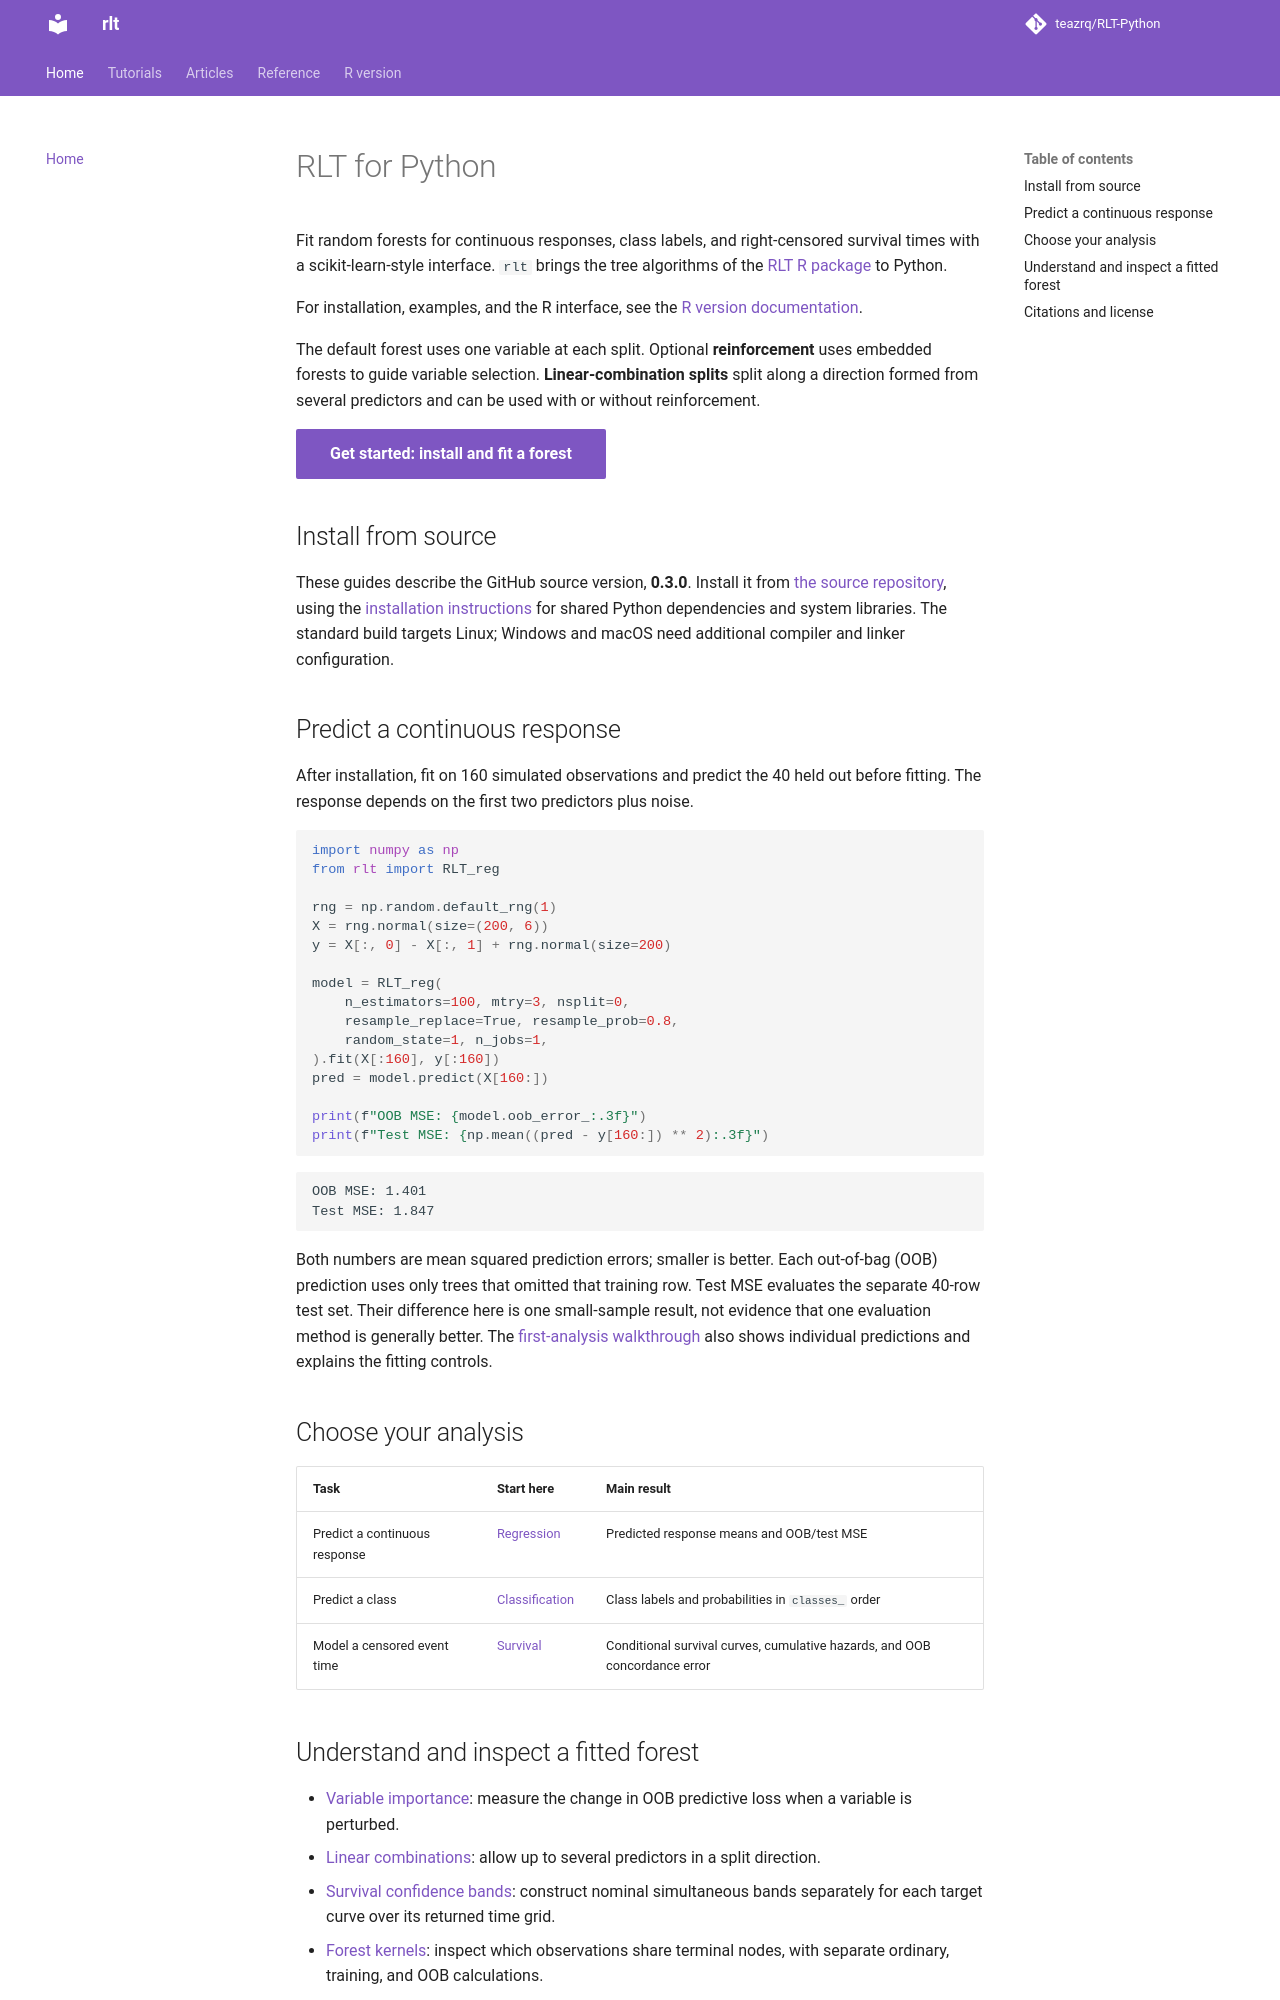

repository: teazrq/RLT-Python · page: index.html · generator: mkdocs

# RLT for Python

Fit random forests for continuous responses, class labels, and right-censored
survival times with a scikit-learn-style interface. `rlt` brings the tree
algorithms of the [RLT R package](https://github.com/teazrq/RLT) to Python.

For installation, examples, and the R interface, see the
[R version documentation](https://teazrq.github.io/RLT/).

The default forest uses one variable at each split. Optional **reinforcement**
uses embedded forests to guide variable selection. **Linear-combination splits**
split along a direction formed from several predictors and can be used with or
without reinforcement.

[Get started: install and fit a forest](tutorials/get-started.md){ .md-button .md-button--primary }

## Install from source

These guides describe the GitHub source version, **0.3.0**. Install it from
[the source repository](https://github.com/teazrq/RLT-Python), using the
[installation instructions](tutorials/get-started.md#install-the-rlt-package)
for shared Python dependencies and system libraries. The standard build targets
Linux; Windows and macOS need additional compiler and linker configuration.

## Predict a continuous response

After installation, fit on 160 simulated observations and predict the 40 held
out before fitting. The response depends on the first two predictors plus noise.

```python
import numpy as np
from rlt import RLT_reg

rng = np.random.default_rng(1)
X = rng.normal(size=(200, 6))
y = X[:, 0] - X[:, 1] + rng.normal(size=200)

model = RLT_reg(
    n_estimators=100, mtry=3, nsplit=0,
    resample_replace=True, resample_prob=0.8,
    random_state=1, n_jobs=1,
).fit(X[:160], y[:160])
pred = model.predict(X[160:])

print(f"OOB MSE: {model.oob_error_:.3f}")
print(f"Test MSE: {np.mean((pred - y[160:]) ** 2):.3f}")
```

```text
OOB MSE: 1.401
Test MSE: 1.847
```

Both numbers are mean squared prediction errors; smaller is better. Each
out-of-bag (OOB) prediction uses only trees that omitted that training row.
Test MSE evaluates the separate 40-row test set. Their difference here is one
small-sample result, not evidence that one evaluation method is generally better.
The [first-analysis walkthrough](tutorials/get-started.md#fit-and-evaluate-a-regression-forest)
also shows individual predictions and explains the fitting controls.

## Choose your analysis

| Task | Start here | Main result |
|---|---|---|
| Predict a continuous response | [Regression](tutorials/regression-tutorial.md) | Predicted response means and OOB/test MSE |
| Predict a class | [Classification](tutorials/classification-tutorial.md) | Class labels and probabilities in `classes_` order |
| Model a censored event time | [Survival](tutorials/survival-tutorial.md) | Conditional survival curves, cumulative hazards, and OOB concordance error |
